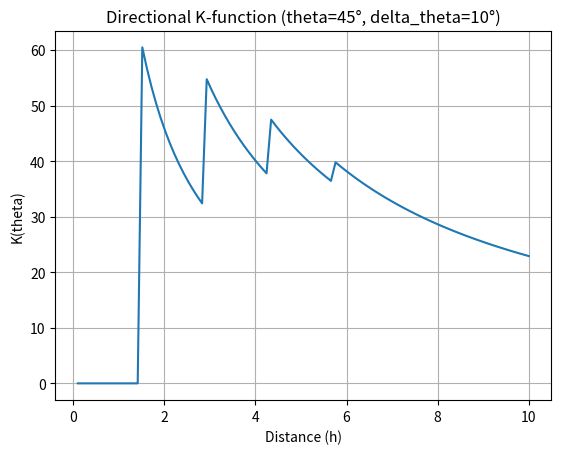

Source code (Python):
import numpy as np
import matplotlib.pyplot as plt

def directional_k_function(points, h, theta, delta_theta, domain_area):
    """
    Calculate the directional K-function for a given set of points.
    
    Args:
    points (ndarray): Array of point coordinates (N x 2).
    h (float): Distance parameter for the K-function.
    theta (float): Azimuth angle in degrees.
    delta_theta (float): Azimuth tolerance in degrees.
    domain_area (float): Area of the study domain.
    
    Returns:
    K_theta (float): Value of the directional K-function.
    """
    
    # Number of points
    N = len(points)
    
    # Convert angles from degrees to radians
    theta_rad = np.deg2rad(theta)
    delta_theta_rad = np.deg2rad(delta_theta)
    
    # Initialize sum for K-function
    K_theta = 0
    
    # Iterate through all pairs of points
    for i in range(N):
        for j in range(N):
            if i != j:
                # Distance between points i and j
                dist_ij = np.linalg.norm(points[i] - points[j])
                
                if dist_ij <= h:
                    # Angle between points i and j
                    angle_ij = np.arctan2(points[j][1] - points[i][1], points[j][0] - points[i][0])
                    
                    # Check if angle_ij falls within the azimuth tolerance
                    if (theta_rad - delta_theta_rad <= angle_ij <= theta_rad + delta_theta_rad) or \
                       (theta_rad - delta_theta_rad <= angle_ij + 2 * np.pi <= theta_rad + delta_theta_rad):
                        
                        # Apply edge correction factor (assuming domain boundary effects are negligible)
                        omega_i = 1  # Simplification: No edge correction
                        
                        # Increment K-function sum
                        K_theta += omega_i
    
    # Normalize K-function value
    K_theta *= domain_area / (N**2 * h * delta_theta_rad)
    
    return K_theta

def plot_directional_k_function(points, h_max, theta, delta_theta, domain_area, num_steps=100):
    """
    Plot the directional K-function for a range of distance parameters.
    
    Args:
    points (ndarray): Array of point coordinates (N x 2).
    h_max (float): Maximum distance parameter for the K-function.
    theta (float): Azimuth angle in degrees.
    delta_theta (float): Azimuth tolerance in degrees.
    domain_area (float): Area of the study domain.
    num_steps (int): Number of steps for the distance parameter.
    """
    
    h_values = np.linspace(0, h_max, num_steps)
    K_values = [directional_k_function(points, h, theta, delta_theta, domain_area) for h in h_values]
    
    plt.plot(h_values, K_values)
    plt.xlabel('Distance (h)')
    plt.ylabel('K(theta)')
    plt.title(f'Directional K-function (theta={theta}°, delta_theta={delta_theta}°)')
    plt.grid(True)
    plt.show()

# Example usage
if __name__ == "__main__":
    # Define some example points
    points = np.array([
        [1, 2],
        [2, 3],
        [3, 4],
        [4, 5],
        [5, 6]
    ])
    
    # Set parameters
    h_max = 10
    theta = 45
    delta_theta = 10
    domain_area = 100  # Example domain area
    
    # Plot the directional K-function
    plot_directional_k_function(points, h_max, theta, delta_theta, domain_area)
